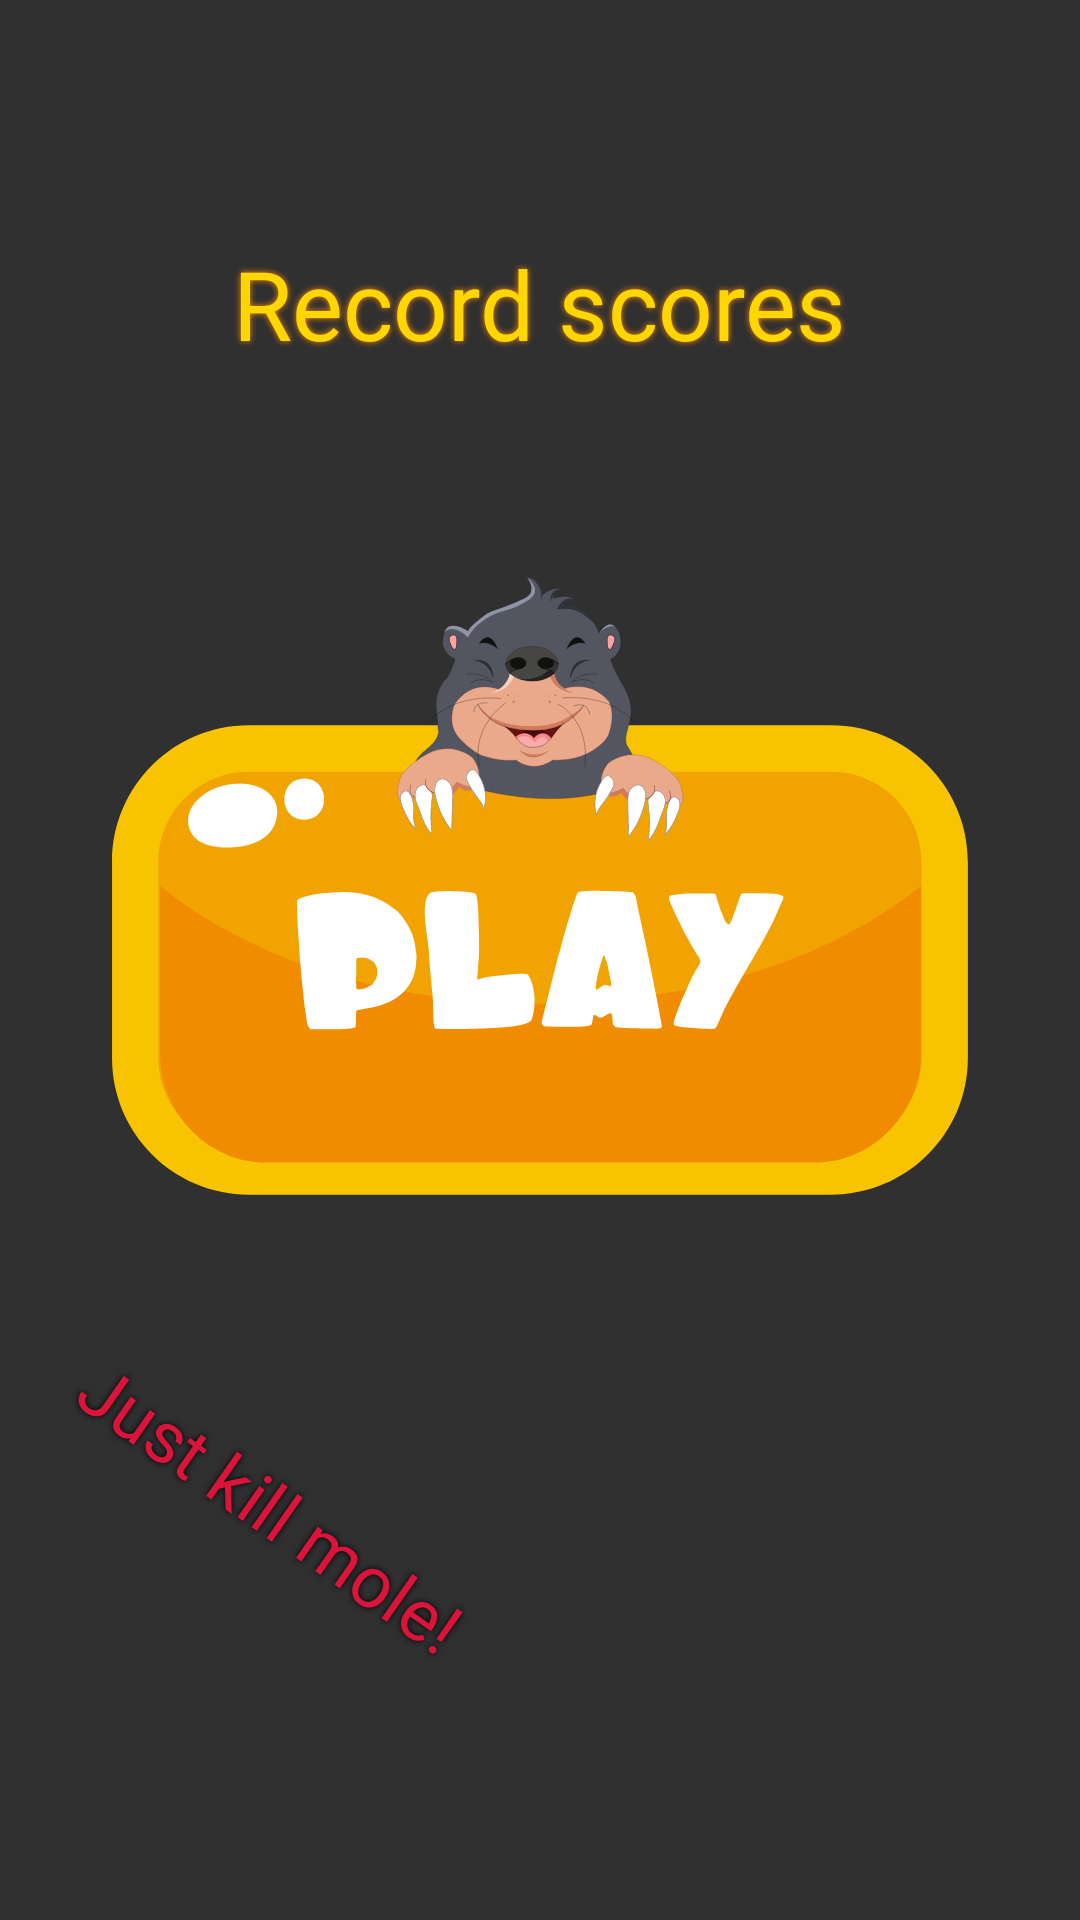

Android layout source for this screen:
<!-- AndroidManifest.xml: application theme Theme.WhacAMole -->
<!-- res/layout/activity_main.xml -->
<?xml version="1.0" encoding="utf-8"?>
<androidx.constraintlayout.widget.ConstraintLayout xmlns:android="http://schemas.android.com/apk/res/android"
    xmlns:app="http://schemas.android.com/apk/res-auto"
    xmlns:tools="http://schemas.android.com/tools"
    android:layout_width="match_parent"
    android:layout_height="match_parent"
    android:background="@drawable/ic_bg"
    tools:context=".MainActivity">

    <TextView
        android:id="@+id/top_score"
        android:layout_width="wrap_content"
        android:layout_height="wrap_content"
        android:layout_marginTop="32dp"
        android:fontFamily="@font/font"
        android:shadowColor="@color/orange"
        android:shadowRadius="5"
        android:text="Record scores"
        android:textColor="@color/yellow"
        android:textSize="32sp"
        app:layout_constraintBottom_toTopOf="@id/start_game_btn"
        app:layout_constraintEnd_toEndOf="parent"
        app:layout_constraintStart_toStartOf="parent"
        app:layout_constraintTop_toTopOf="parent" />


    <ImageButton
        android:id="@+id/start_game_btn"
        android:layout_width="wrap_content"
        android:layout_height="wrap_content"
        android:background="@android:color/transparent"
        android:src="@drawable/ic_btn_play"
        app:layout_constraintBottom_toBottomOf="parent"
        app:layout_constraintEnd_toEndOf="parent"
        app:layout_constraintStart_toStartOf="parent"
        app:layout_constraintTop_toTopOf="parent" />

    <ImageView
        android:id="@+id/main_mole"
        android:layout_width="100dp"
        android:layout_height="100dp"
        app:layout_constraintEnd_toEndOf="parent"
        app:layout_constraintStart_toStartOf="parent"
        app:layout_constraintTop_toTopOf="parent"
        app:layout_constraintBottom_toBottomOf="@id/start_game_btn"
        android:src="@drawable/ic_mole"/>

    <TextView
        android:id="@+id/text"
        android:layout_width="wrap_content"
        android:layout_height="wrap_content"
        app:layout_constraintTop_toBottomOf="@id/start_game_btn"
        app:layout_constraintStart_toStartOf="parent"
        android:padding="16dp"
        android:textSize="24sp"
        android:gravity="center"
        android:rotation="35"
        android:fontFamily="@font/font"
        android:textColor="@color/red"
        android:shadowRadius="5"
        android:shadowColor="@color/black"
        android:text="Just kill mole!"/>


</androidx.constraintlayout.widget.ConstraintLayout>
<!-- resources referenced by this layout -->
<resources>
  <color name="black">#FF000000</color>
  <color name="orange">#FF8C00</color>
  <color name="red">#DC143C</color>
  <color name="yellow">#FFD700</color>
  <!-- drawable ic_btn_play: vector/xml drawable (drawable, 6493 chars, omitted) -->
  <!-- drawable ic_mole: vector/xml drawable (drawable, 32508 chars, omitted) -->
  <style name="Theme.WhacAMole" parent="Theme.AppCompat.NoActionBar">
          
          <item name="colorPrimary">@color/purple_500</item>
          <item name="colorPrimaryVariant">@color/purple_700</item>
          <item name="colorOnPrimary">@color/white</item>
          
          <item name="colorSecondary">@color/teal_200</item>
          <item name="colorSecondaryVariant">@color/teal_700</item>
          <item name="colorOnSecondary">@color/black</item>
          
          <item name="android:statusBarColor" tools:targetApi="l">?attr/colorPrimaryVariant</item>
          
      </style>
  <color name="purple_500">#FF6200EE</color>
  <color name="purple_700">#FF3700B3</color>
  <color name="white">#FFFFFFFF</color>
  <color name="teal_200">#FF03DAC5</color>
  <color name="teal_700">#FF018786</color>
</resources>
